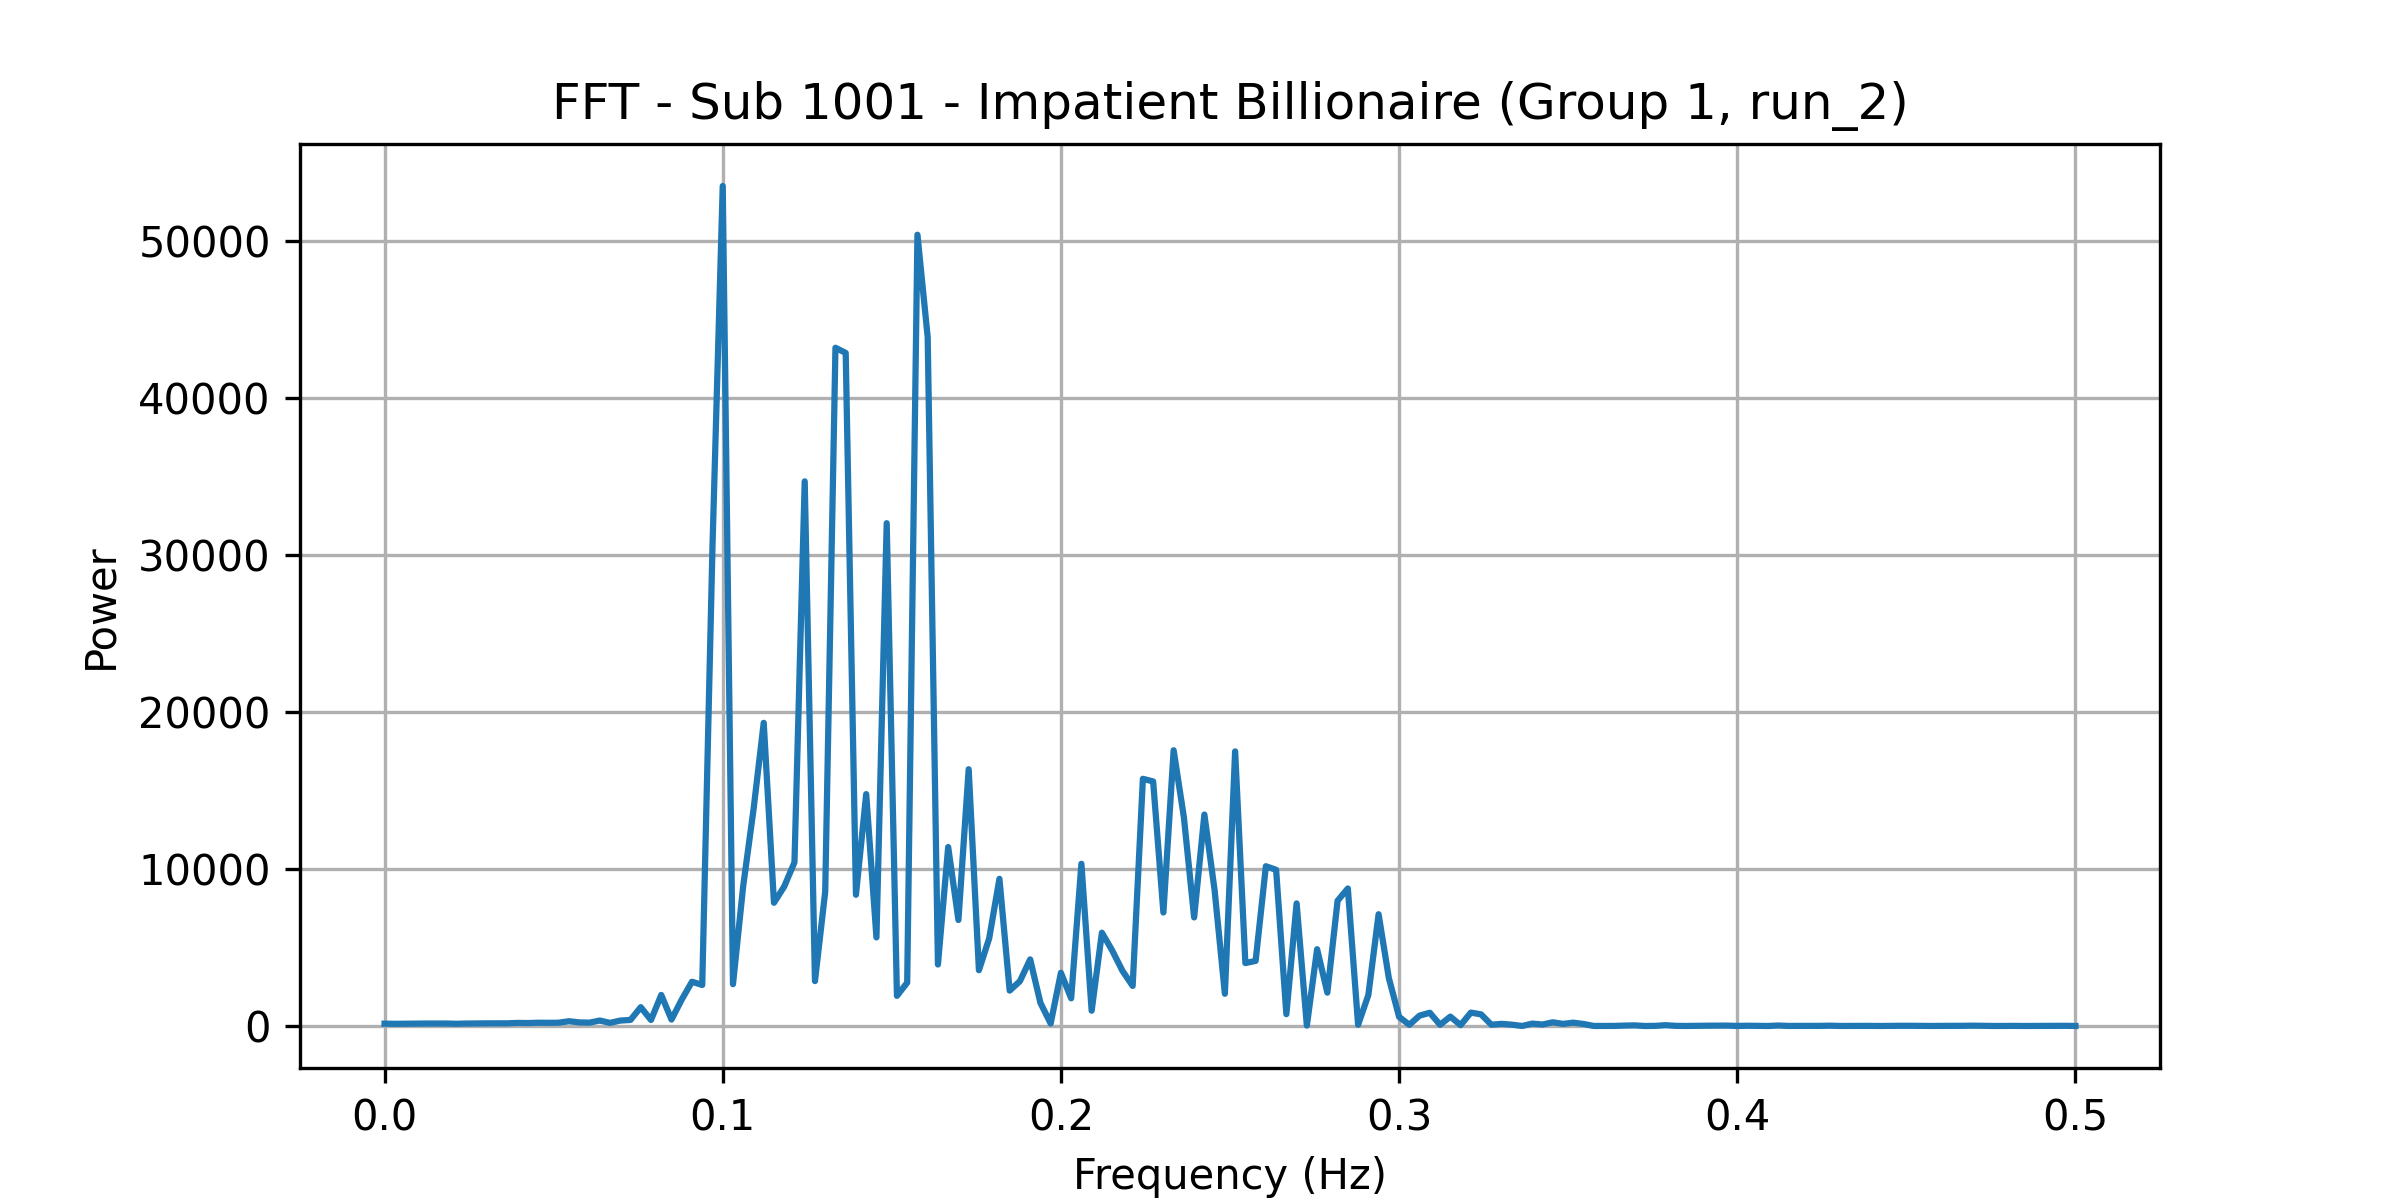

Data behind this chart, as committed beside it:
frequency, power
0.0, 152.1
0.00303, 142.2
0.006061, 150.5
0.009091, 152.8
0.01212, 160.3
0.01515, 163.7
0.01818, 161.1
0.02121, 145.2
0.02424, 160.4
0.02727, 168.4
0.0303, 172.7
0.03333, 171.5
0.03636, 174.9
0.03939, 200.6
0.04242, 190.9
0.04545, 212.5
0.04848, 207.1
0.05152, 214.2
0.05455, 307.9
0.05758, 232.9
0.06061, 217.4
0.06364, 352.3
0.06667, 202.5
0.0697, 349.5
0.07273, 390.5
0.07576, 1204
0.07879, 386.5
0.08182, 1981
0.08485, 414.3
0.08788, 1688
0.09091, 2823
0.09394, 2616
0.09697, 30525
0.1, 53505
0.103, 2668
0.1061, 8934
0.1091, 13766
0.1121, 19314
0.1152, 7853
0.1182, 8888
0.1212, 10428
0.1242, 34693
0.1273, 2864
0.1303, 8556
0.1333, 43202
0.1364, 42874
0.1394, 8362
0.1424, 14774
0.1455, 5647
0.1485, 32029
0.1515, 1923
0.1545, 2766
0.1576, 50402
0.1606, 43878
0.1636, 3921
0.1667, 11400
0.1697, 6756
0.1727, 16357
0.1758, 3556
0.1788, 5583
... 106 more rows
